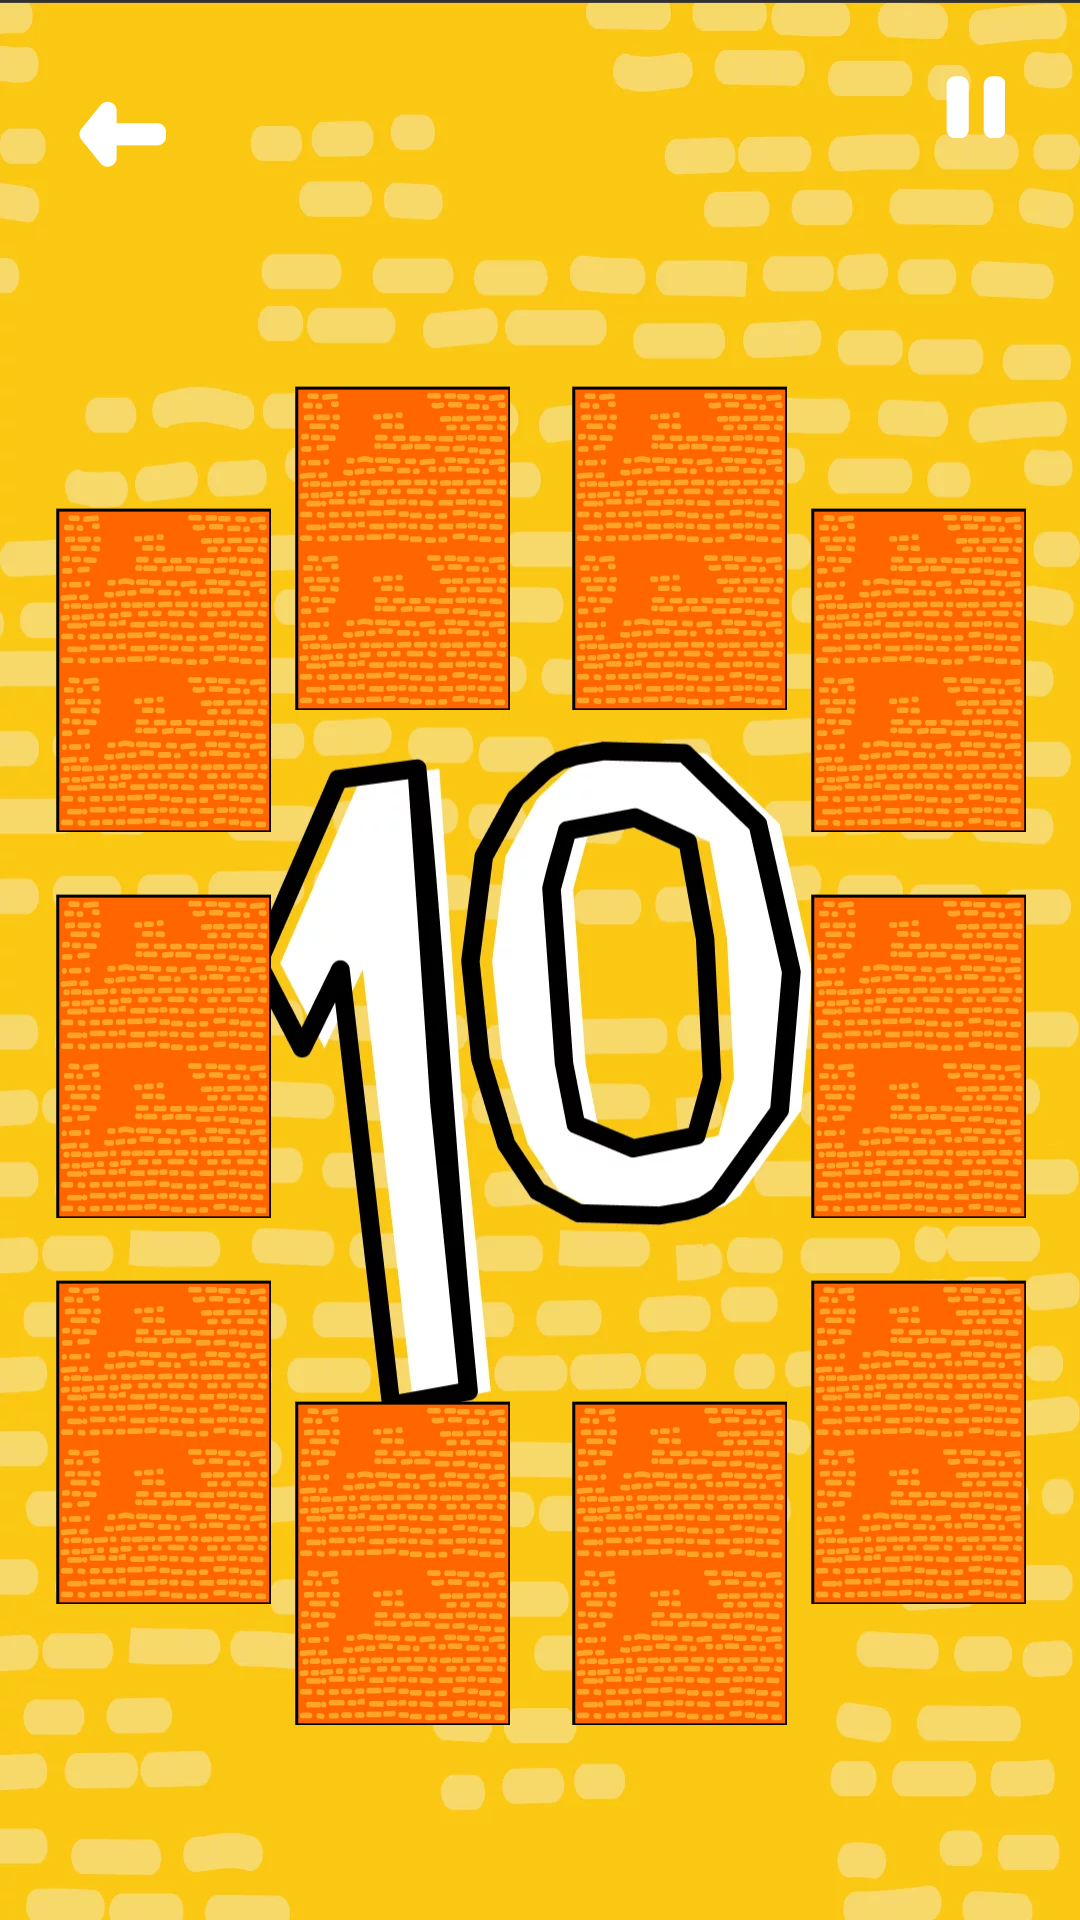

Reconstruct the res/layout file that produces this screen, plus the resources it refers to.
<!-- AndroidManifest.xml: application theme Theme.EveryoneMustFindTheirMatch -->
<!-- res/layout/fragment_main_two_ten_cards.xml -->
<?xml version="1.0" encoding="utf-8"?>
<androidx.constraintlayout.widget.ConstraintLayout xmlns:android="http://schemas.android.com/apk/res/android"
    xmlns:app="http://schemas.android.com/apk/res-auto"
    android:layout_width="match_parent"
    android:layout_height="match_parent"
    android:background="@drawable/bg_main_two_ten_cards">

    <ImageButton
        android:id="@+id/main_two_ten_cards_back_img_btn"
        android:layout_width="wrap_content"
        android:layout_height="wrap_content"
        android:layout_margin="25dp"
        android:background="@color/transparent"
        android:contentDescription="@string/back"
        app:layout_constraintStart_toStartOf="parent"
        app:layout_constraintTop_toTopOf="parent"
        app:srcCompat="@drawable/bg_main_back" />

    <ImageButton
        android:id="@+id/main_two_ten_cards_pause_img_btn"
        android:layout_width="wrap_content"
        android:layout_height="wrap_content"
        android:layout_margin="25dp"
        android:background="@color/transparent"
        android:contentDescription="@string/pause"
        app:layout_constraintEnd_toEndOf="parent"
        app:layout_constraintTop_toTopOf="parent"
        app:srcCompat="@drawable/ic_main_pause" />

    <androidx.constraintlayout.widget.Guideline
        android:id="@+id/guideline_right"
        android:layout_width="wrap_content"
        android:layout_height="wrap_content"
        android:orientation="vertical"
        app:layout_constraintGuide_percent="0.95" />

    <androidx.constraintlayout.widget.Guideline
        android:id="@+id/guideline_left"
        android:layout_width="wrap_content"
        android:layout_height="wrap_content"
        android:orientation="vertical"
        app:layout_constraintGuide_percent="0.05" />

    <LinearLayout
        android:id="@+id/main_two_ten_cards_left_linear_layout"
        android:layout_width="wrap_content"
        android:layout_height="wrap_content"
        android:orientation="vertical"
        app:layout_constraintBottom_toBottomOf="parent"
        app:layout_constraintStart_toStartOf="@+id/guideline_left"
        app:layout_constraintTop_toBottomOf="@+id/main_two_ten_cards_back_img_btn">

        <ImageButton
            android:id="@+id/main_two_ten_cards_card_1"
            android:layout_width="wrap_content"
            android:layout_height="wrap_content"
            android:background="@drawable/ic_main_two_card_back"
            android:contentDescription="@string/card_1" />

        <ImageButton
            android:id="@+id/main_two_ten_cards_card_2"
            android:layout_width="wrap_content"
            android:layout_height="wrap_content"
            android:layout_marginTop="20dp"
            android:background="@drawable/ic_main_two_card_back"
            android:contentDescription="@string/card_2" />

        <ImageButton
            android:id="@+id/main_two_ten_cards_card_3"
            android:layout_width="wrap_content"
            android:layout_height="wrap_content"
            android:layout_marginTop="20dp"
            android:background="@drawable/ic_main_two_card_back"
            android:contentDescription="@string/card_3" />
    </LinearLayout>

    <LinearLayout
        android:id="@+id/main_two_ten_cards_right_linear_layout"
        android:layout_width="wrap_content"
        android:layout_height="wrap_content"
        android:orientation="vertical"
        app:layout_constraintBottom_toBottomOf="parent"
        app:layout_constraintEnd_toStartOf="@+id/guideline_right"
        app:layout_constraintTop_toBottomOf="@+id/main_two_ten_cards_back_img_btn">

        <ImageButton
            android:id="@+id/main_two_ten_cards_card_4"
            android:layout_width="wrap_content"
            android:layout_height="wrap_content"
            android:background="@drawable/ic_main_two_card_back"
            android:contentDescription="@string/card_4" />

        <ImageButton
            android:id="@+id/main_two_ten_cards_card_5"
            android:layout_width="wrap_content"
            android:layout_height="wrap_content"
            android:layout_marginTop="20dp"
            android:background="@drawable/ic_main_two_card_back"
            android:contentDescription="@string/card_5" />

        <ImageButton
            android:id="@+id/main_two_ten_cards_card_6"
            android:layout_width="wrap_content"
            android:layout_height="wrap_content"
            android:layout_marginTop="20dp"
            android:background="@drawable/ic_main_two_card_back"
            android:contentDescription="@string/card_6" />
    </LinearLayout>

    <LinearLayout
        android:id="@+id/main_two_ten_cards_top_linear_layout"
        android:layout_width="wrap_content"
        android:layout_height="wrap_content"
        android:layout_marginTop="65dp"
        android:orientation="horizontal"
        app:layout_constraintEnd_toStartOf="@+id/main_two_ten_cards_right_linear_layout"
        app:layout_constraintStart_toEndOf="@+id/main_two_ten_cards_left_linear_layout"
        app:layout_constraintTop_toBottomOf="@+id/main_two_ten_cards_back_img_btn">

        <ImageButton
            android:id="@+id/main_two_ten_cards_card_7"
            android:layout_width="wrap_content"
            android:layout_height="wrap_content"
            android:background="@drawable/ic_main_two_card_back"
            android:contentDescription="@string/card_7" />

        <ImageButton
            android:id="@+id/main_two_ten_cards_card_8"
            android:layout_width="wrap_content"
            android:layout_height="wrap_content"
            android:layout_marginStart="20dp"
            android:background="@drawable/ic_main_two_card_back"
            android:contentDescription="@string/card_8"/>
    </LinearLayout>

    <LinearLayout
        android:layout_width="wrap_content"
        android:layout_height="wrap_content"
        android:layout_marginBottom="65dp"
        android:orientation="horizontal"
        app:layout_constraintBottom_toBottomOf="parent"
        app:layout_constraintEnd_toStartOf="@+id/main_two_ten_cards_right_linear_layout"
        app:layout_constraintStart_toEndOf="@+id/main_two_ten_cards_left_linear_layout">

        <ImageButton
            android:id="@+id/main_two_ten_cards_card_9"
            android:layout_width="wrap_content"
            android:layout_height="wrap_content"
            android:background="@drawable/ic_main_two_card_back"
            android:contentDescription="@string/card_9" />

        <ImageButton
            android:id="@+id/main_two_ten_cards_card_10"
            android:layout_width="wrap_content"
            android:layout_height="wrap_content"
            android:layout_marginStart="20dp"
            android:background="@drawable/ic_main_two_card_back"
            android:contentDescription="@string/card_10" />
    </LinearLayout>
</androidx.constraintlayout.widget.ConstraintLayout>
<!-- resources referenced by this layout -->
<resources>
  <color name="transparent">#00000000</color>
  <!-- drawable bg_main_back (drawable) -->
  <?xml version="1.0" encoding="utf-8"?>
  <ripple xmlns:android="http://schemas.android.com/apk/res/android"
      android:color="@color/main_btn">
      <item android:drawable="@drawable/ic_main_back" />
  </ripple>
  <!-- drawable bg_main_two_ten_cards: webp bitmap (drawable-hdpi, 27704 bytes) -->
  <!-- drawable ic_main_pause: png bitmap (drawable-hdpi, 345 bytes) -->
  <!-- drawable ic_main_two_card_back: png bitmap (drawable-hdpi, 9598 bytes) -->
  <string name="back">back</string>
  <string name="card_1">card_1</string>
  <string name="card_10">card_10</string>
  <string name="card_2">card_2</string>
  <string name="card_3">card_3</string>
  <string name="card_4">card_4</string>
  <string name="card_5">card_5</string>
  <string name="card_6">card_6</string>
  <string name="card_7">card_7</string>
  <string name="card_8">card_8</string>
  <string name="card_9">card_9</string>
  <string name="pause">pause</string>
  <style name="Theme.EveryoneMustFindTheirMatch" parent="Theme.Design.NoActionBar">
          
          <item name="colorPrimary">@color/purple_500</item>
          <item name="colorPrimaryVariant">@color/purple_700</item>
          <item name="colorOnPrimary">@color/white</item>
          
          <item name="colorSecondary">@color/teal_200</item>
          <item name="colorSecondaryVariant">@color/teal_700</item>
          <item name="colorOnSecondary">@color/black</item>
          
          <item name="android:statusBarColor" tools:targetApi="l">?attr/colorPrimaryVariant</item>
          
      </style>
  <color name="main_btn">#040007</color>
  <!-- drawable ic_main_back: png bitmap (drawable-hdpi, 486 bytes) -->
  <color name="purple_500">#FF6200EE</color>
  <color name="purple_700">#FF3700B3</color>
  <color name="white">#FFFFFFFF</color>
  <color name="teal_200">#FF03DAC5</color>
  <color name="teal_700">#FF018786</color>
  <color name="black">#FF000000</color>
</resources>
